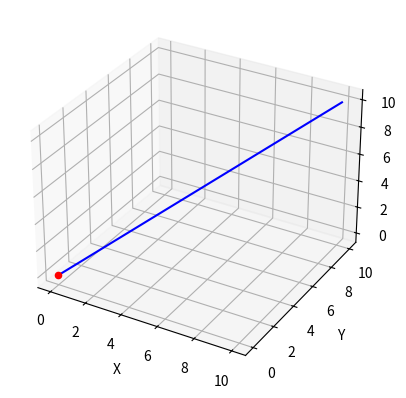

Here is the Python script that generated this plot:
import numpy as np
import matplotlib.pyplot as plt
from mpl_toolkits.mplot3d import Axes3D

def visualize_ray(origin, direction, length):
    fig = plt.figure()
    ax = fig.add_subplot(111, projection='3d')
    
    t = np.linspace(0, length, 100)
    ray_points = origin[:, np.newaxis] + direction[:, np.newaxis] * t
    
    ax.plot(ray_points[0], ray_points[1], ray_points[2], 'b-')
    ax.scatter(origin[0], origin[1], origin[2], c='r', marker='o')
    
    ax.set_xlabel('X')
    ax.set_ylabel('Y')
    ax.set_zlabel('Z')
    
    plt.show()
    
    
origin = np.array([0, 0, 0])  # 시작점
direction = np.array([1, 1, 1])  # 방향벡터
length = 10  # 광선의 길이

visualize_ray(origin, direction, length)
